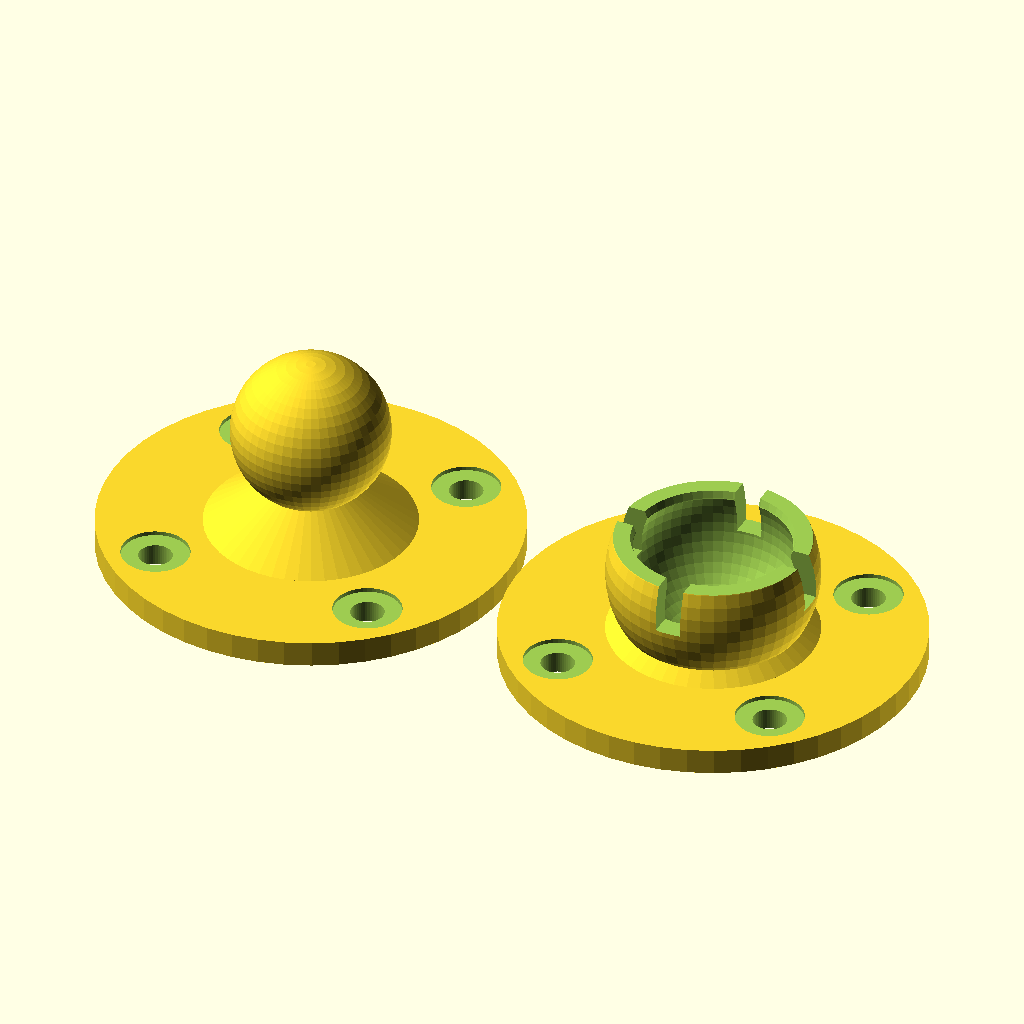
Cell 1: rendered with the file's own defaults.
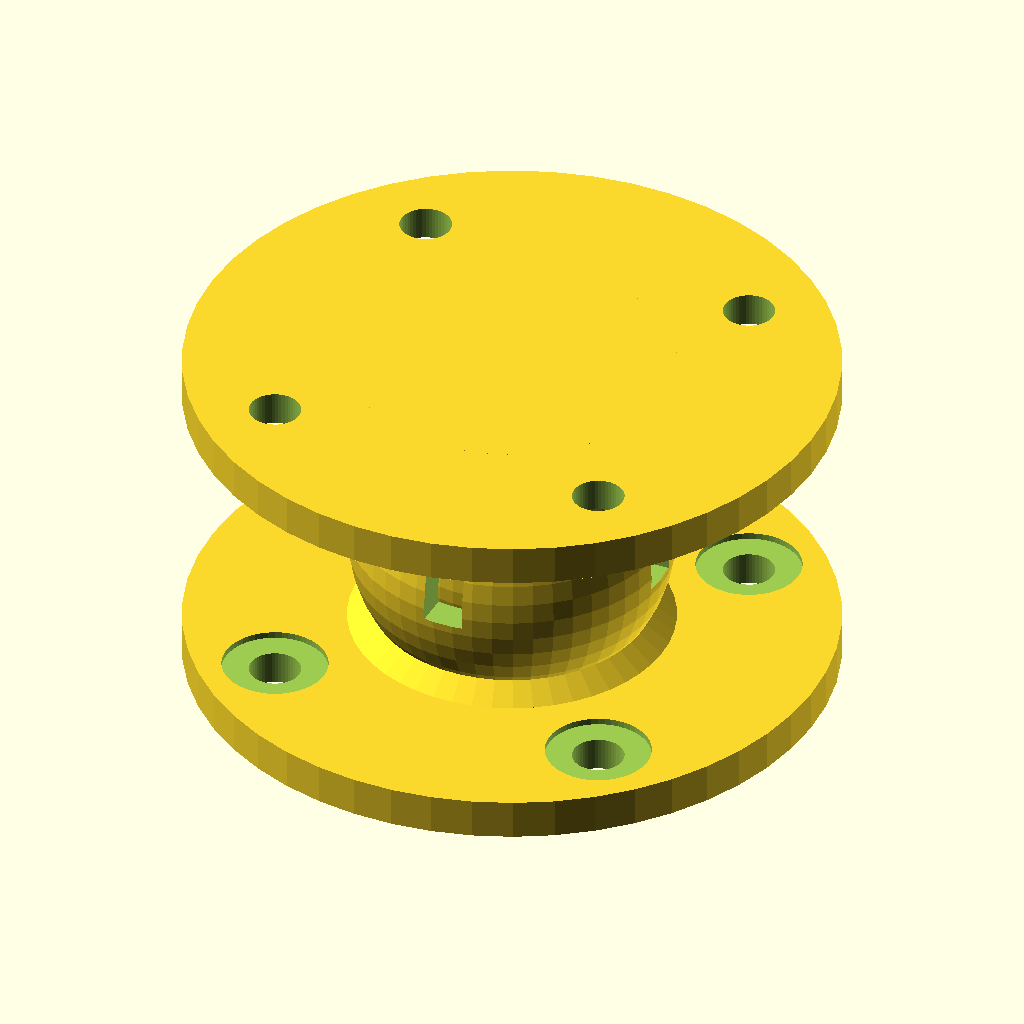
Cell 2: part = "assembled" (everything else at default).
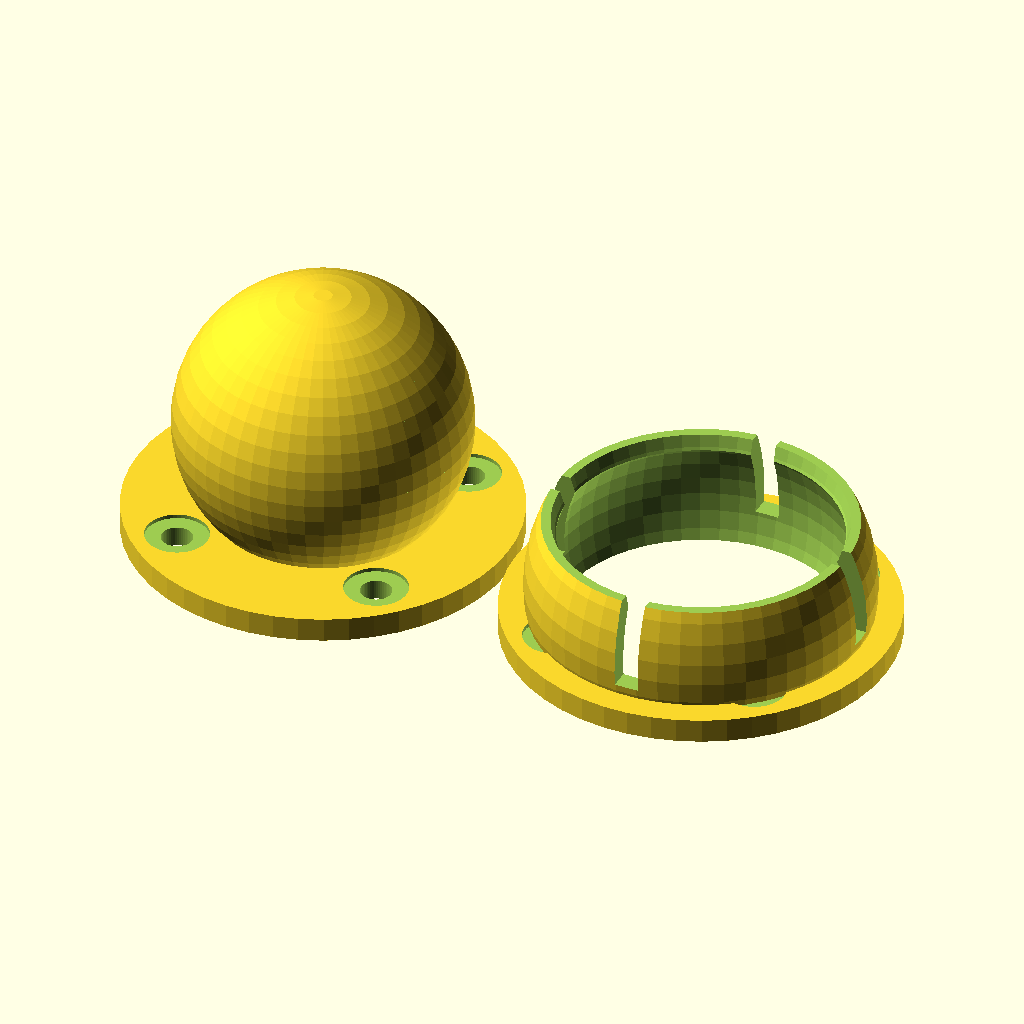
Cell 3 — ballSize set to 30, the other parameters unchanged.
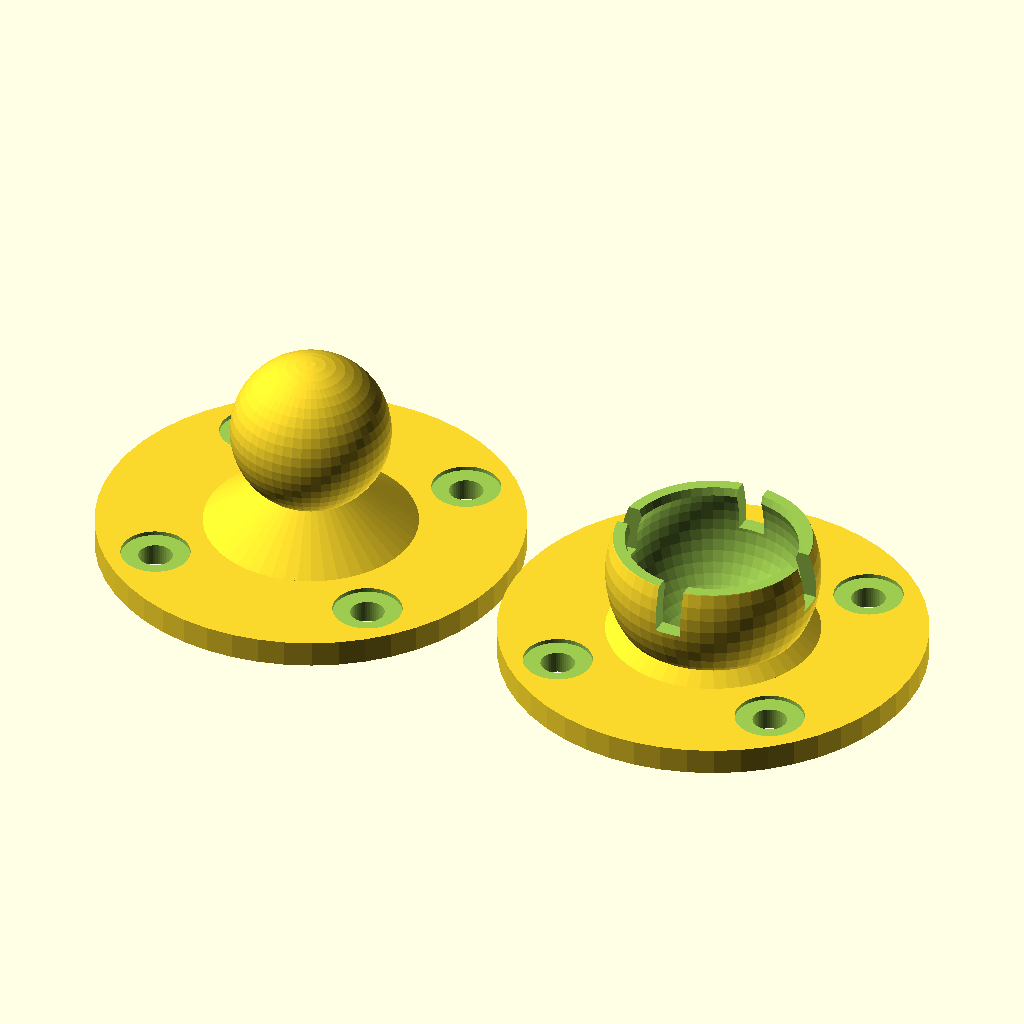
Cell 4: ballSlop = 2 (everything else at default).
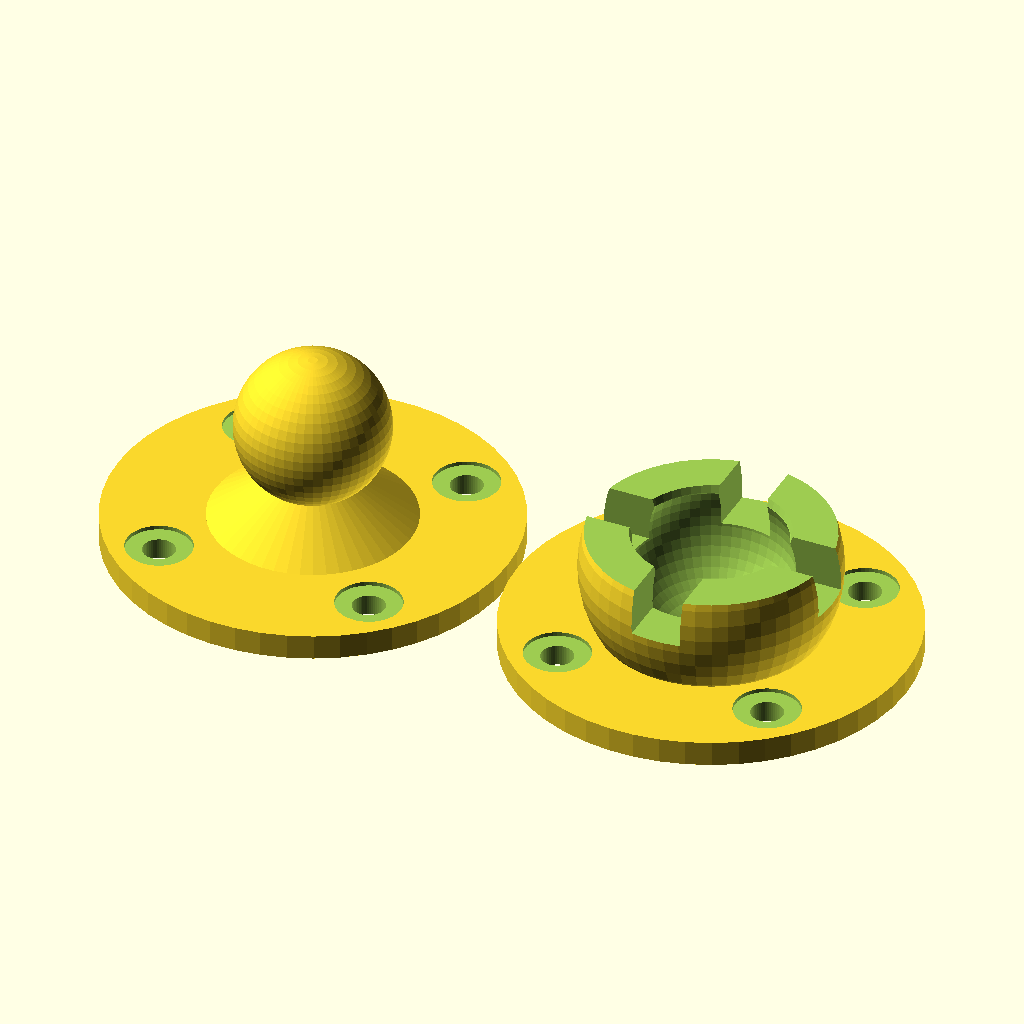
Cell 5 — socketThickness set to 5, the other parameters unchanged.
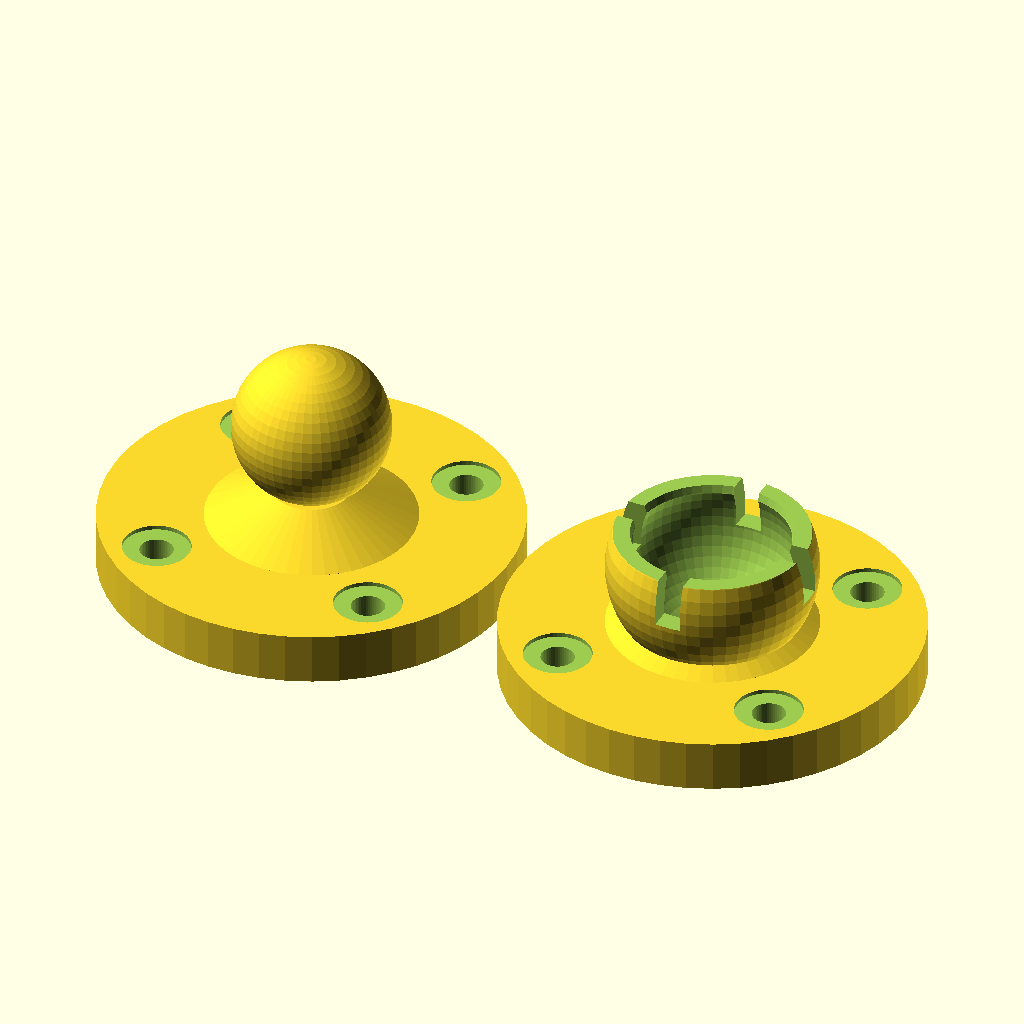
Cell 6: the same model with flangeThickness = 5.
The same orthographic view direction (rotation 55°, 0°, 25°; colour scheme Cornfield) for every cell, with the view re-fitted per cell, so scale and position can differ between cells.
The OpenSCAD source (inputs/thingiverse/thing-1085548/BallAndSocket.scad):
// Ball-and-socket joint for an articulated mirror stuck to a wall

part = "makeBoth"; // [makeBall:Ball,makeSocket:Socket,makeBoth:Both,assembled:Assembled]

// Diameter of Ball
ballSize = 15;

// Oversize for Socket
ballSlop = 1;

// Thickness of socket walls
socketThickness = 2.5;

// Thickness of Flange
flangeThickness = 2.5;

// Diameter of Flange
flangeDiameter = 40;

// Length of neck extension
neckLength = 10;

// Diameter of Mounting Holes
holeSize = 3.2; 

// Diameter of Screw Head
screwHead = 6.5;

/* [Hidden] */
$fn=50;
flangeMountFactor=.27; // placement for flange holes

if (part=="makeBall") ball();
else if (part=="makeSocket") socket();
else if (part=="makeBoth")
{
    ball();
    translate([flangeDiameter + 1, 0, 0]) socket();
}
else // assembled
{    
    socket();
    translate([0,0,(flangeThickness+neckLength)*2-ballSize*.25]) rotate([180,0,0]) ball();
}

module ball()
{
    union()
    {
        base();
    
        // ball
        translate([0,0,flangeThickness+neckLength]) sphere(d=ballSize);
    }
}

module socket()
{
    difference()
    {
        union()
        {
            base();
        
            // outer ball
            translate([0,0,flangeThickness+neckLength-ballSize*.25]) sphere(d=ballSize+(socketThickness*2));
            
        }
        
        // cut off top of ball
        translate([0,0,flangeThickness+neckLength]) cylinder(d=2*ballSize,h=2*ballSize);
        
        // add socket hole
        translate([0,0,flangeThickness+neckLength-ballSize*.25]) sphere(d=ballSize+ballSlop);
        
        // second sphere to bevel the lip
        translate([0,0,flangeThickness+neckLength+ballSize*.15]) sphere(d=ballSize+ballSlop);
        
        // add notches for easier insertion
        for (i=[0,90])
        rotate([0,0,i]) translate([0,0,flangeThickness+neckLength]) cube([socketThickness,ballSize + (socketThickness*2) + .1,ballSize*.6], center=true);
        
        // make sure bottom stays flat
        translate([0,0,-flangeDiameter]) cube(flangeDiameter*2,center=true);
    }
}


module base()
{
    difference()
    {
        union()
        {
            // flange base
            translate([0,0,flangeThickness/2])cylinder (d=flangeDiameter,h=flangeThickness,center=true);
            
            // neck
            hull()
            {
                translate([0,0,flangeThickness/2])cylinder (d=flangeDiameter/2,h=flangeThickness,center=true);
                translate([0,0,flangeThickness/2+neckLength-ballSize*.3]) cylinder(d=ballSize/2,h=.1,center=true);
            }
        }
        
        // flange holes
        for (i=[-1,1],j=[-1,1])
        translate ([i*(flangeDiameter*flangeMountFactor),j*(flangeDiameter*flangeMountFactor),-.1]) cylinder (d=holeSize,h=flangeThickness+neckLength);

        
        // screwhead relief
        for (i=[-1,1],j=[-1,1])
        translate ([i*(flangeDiameter*flangeMountFactor),j*(flangeDiameter*flangeMountFactor),flangeThickness-.4]) cylinder (d=screwHead,h=neckLength);
        
    }
    
}
Customizer parameters (derived from the source; name, type, default, range or options):
part: string, default "makeBoth", options "makeBall", "makeSocket", "makeBoth", "assembled"
ballSize: number, default 15
ballSlop: number, default 1
socketThickness: number, default 2.5
flangeThickness: number, default 2.5
flangeDiameter: number, default 40
neckLength: number, default 10
holeSize: number, default 3.2
screwHead: number, default 6.5
